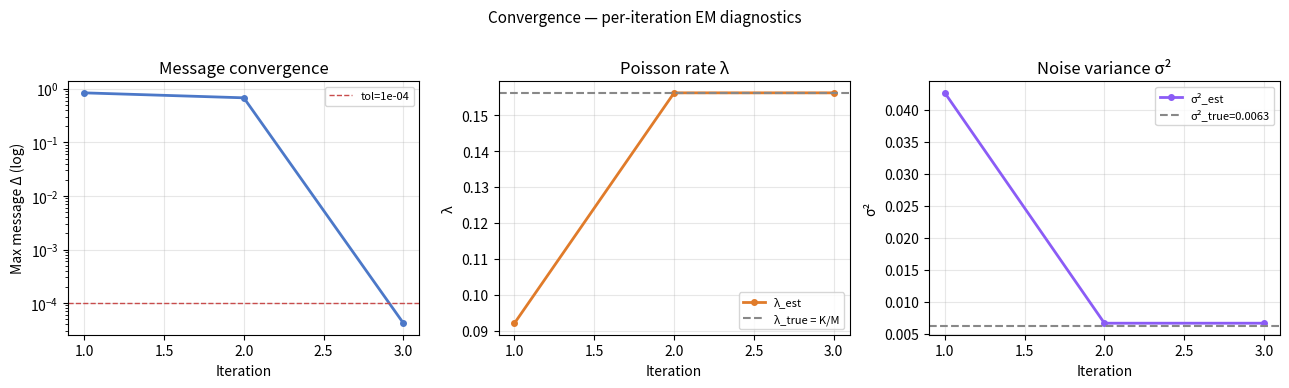
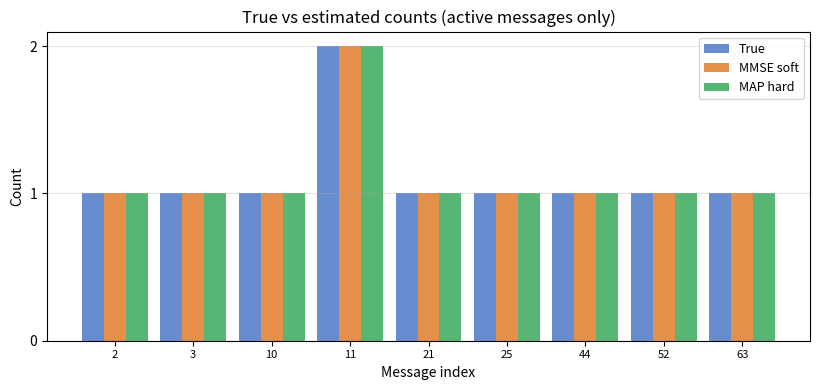
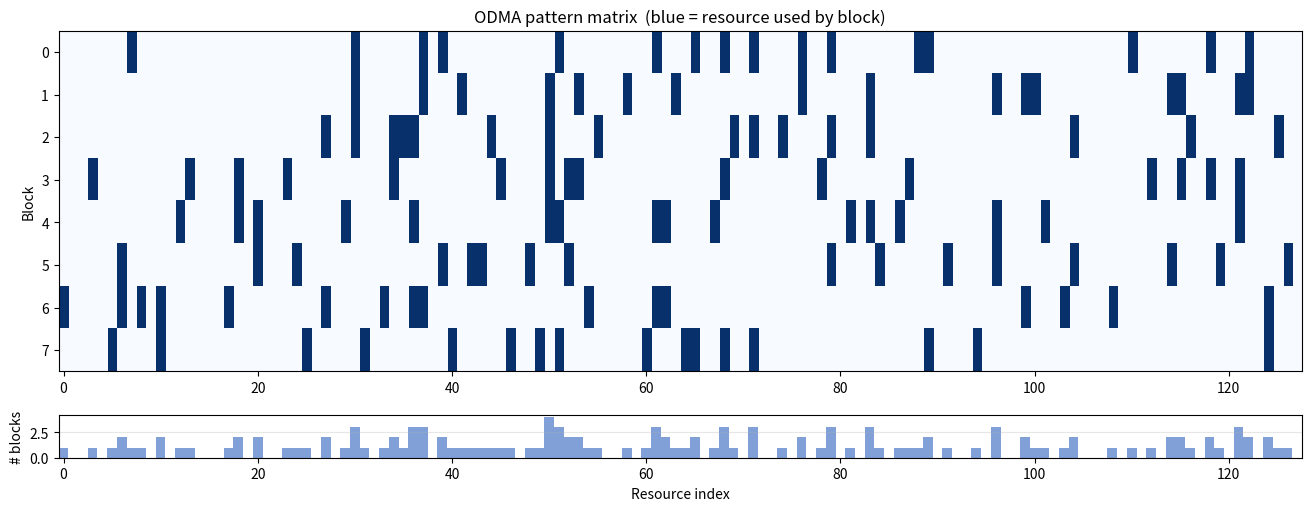
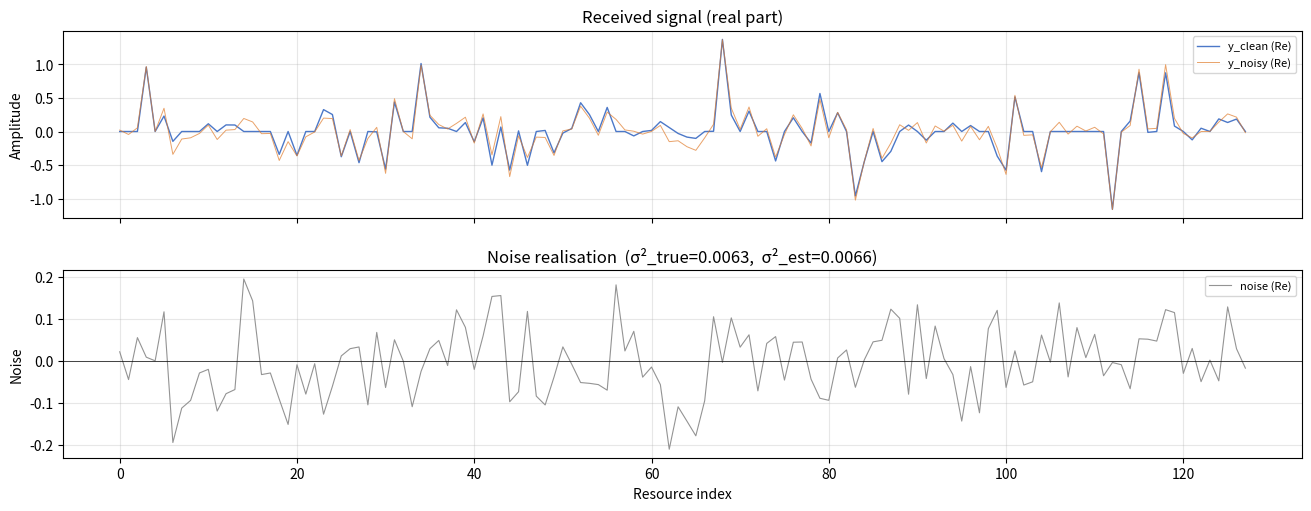
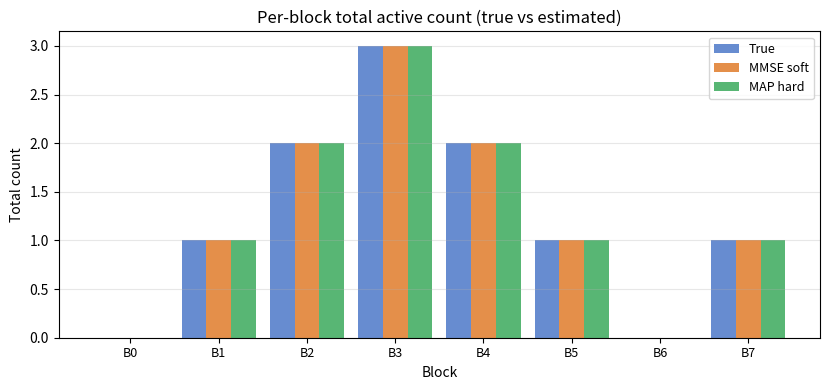

Write Python code to recreate these figures, in order.
"""
ODMA + URA Decoder Testbed — V1: No fading, single receive stream
=================================================================
Simplest signal model for developing the message-count decoder.

Signal model:
    y = sum_b P_b C_b^T a_b + z       ∈ R^n  (or C^n)

  - Global codebook of unit-norm codewords, shape (num_codewords, d).
  - Each global message index m deterministically selects codebook[m]
    and ODMA pattern msg_to_block[m].
  - P_b ∈ {0,1}^{n×d}, P_b^T P_b = I_d.
  - No antennas, no fading, no channels.
  - Multiple devices choosing the same message add as integer counts
    in the coefficient vector a_b.  The physical signal is fully
    determined by the blockwise multiplicity vectors {a_b}.
  - z is i.i.d. AWGN.

Decoder target:
    message_counts ∈ Z_+^{num_codewords}, directly aligned with
    the physical signal's sparse coefficient structure.

Run:
    python graph_based_decoder_v1.py --seed 42 --n 128 --d 16 --num-blocks 8 \
        --num-codewords 64 --num-devices-active 10 --esn0-db 10
"""

from __future__ import annotations
import argparse
import json
import os
import textwrap
from datetime import datetime
from pathlib import Path
import numpy as np


def make_codebook(num_codewords: int, d: int, rng: np.random.Generator, complex_valued: bool = False) -> np.ndarray:
    """Random Gaussian codebook with unit-normalized rows.  Returns (num_codewords, d)."""
    if complex_valued:
        raw = rng.standard_normal((num_codewords, d)) + 1j * rng.standard_normal((num_codewords, d))
    else:
        raw = rng.standard_normal((num_codewords, d))
    norms = np.linalg.norm(raw, axis=1, keepdims=True)
    return raw / norms


def make_odma_blocks(num_blocks: int, n: int, d: int, rng: np.random.Generator) -> list[np.ndarray]:
    """Random ODMA blocks. Each block is a sorted array of d resource indices drawn without replacement from {0, ..., n-1}."""
    return [np.sort(rng.choice(n, size=d, replace=False)) for _ in range(num_blocks)]


def build_pattern_matrices(blocks: list[np.ndarray], n: int) -> dict[int, np.ndarray]:
    """Build per-block embedding matrices P_b ∈ {0,1}^{n×d}. Column j of P_b is e_{S_b[j]}. Satisfies P_b^T P_b = I_d."""
    P_mats: dict[int, np.ndarray] = {}
    for b, S_b in enumerate(blocks):
        d = len(S_b)
        P = np.zeros((n, d), dtype=np.float64)
        P[S_b, np.arange(d)] = 1.0
        P_mats[b] = P
    return P_mats


def make_message_block_mapping(num_codewords: int, num_blocks: int):
    """Deterministic mapping: message m → pattern msg_to_block[m] = m % num_blocks."""
    msg_to_block: dict[int, int] = {}
    block_to_msg_list: dict[int, list[int]] = {b: [] for b in range(num_blocks)}
    for m in range(num_codewords):
        b = m % num_blocks
        msg_to_block[m] = b
        block_to_msg_list[b].append(m)
    return msg_to_block, block_to_msg_list


def sample_active_messages(num_devices_active: int, num_codewords: int, rng: np.random.Generator) -> np.ndarray:
    """Each active device independently picks a message index uniformly at random. Duplicates are allowed."""
    return rng.integers(0, num_codewords, size=num_devices_active)


def build_message_counts(active_msgs: np.ndarray, num_codewords: int) -> np.ndarray:
    """Global message count vector — the direct decoder target.  Returns (num_codewords,)."""
    counts = np.zeros(num_codewords, dtype=np.float64)
    for m in active_msgs:
        counts[int(m)] += 1.0
    return counts


def build_block_coefficients(active_msgs: np.ndarray, msg_to_block: dict[int, int], block_to_msg_list: dict[int, list[int]], num_blocks: int) -> dict[int, np.ndarray]:
    """Blockwise view of the decoder target: for each block b, a sparse vector of message multiplicities."""
    coeffs: dict[int, np.ndarray] = {}
    for b in range(num_blocks):
        msg_list = block_to_msg_list[b]
        a_b = np.zeros(len(msg_list), dtype=np.float64)
        msg_to_local = {m: i for i, m in enumerate(msg_list)}
        for m in active_msgs:
            if msg_to_block[m] == b:
                a_b[msg_to_local[m]] += 1.0
        coeffs[b] = a_b
    return coeffs


def build_block_dictionaries(codebook: np.ndarray, block_to_msg_list: dict[int, list[int]], num_blocks: int) -> dict[int, np.ndarray]:
    """Gather global codewords for each block's assigned messages.  Returns dict block_idx -> (L_b, d)."""
    return {b: codebook[block_to_msg_list[b]] for b in range(num_blocks)}


def esn0_db_to_noise_var(esn0_db: float, d: int) -> float:
    """Convert Es/N0 (dB) to per-entry noise variance. Es = 1/d (unit-norm codewords over d symbols). N0 = 1/(d * esn0_lin)."""
    esn0_lin = 10.0 ** (esn0_db / 10.0)
    return 1.0 / (d * esn0_lin)


def synthesize_received_signal(P_mats: dict[int, np.ndarray], block_dicts: dict[int, np.ndarray], block_coeffs: dict[int, np.ndarray], noise_var: float, rng: np.random.Generator, complex_valued: bool = False) -> tuple[np.ndarray, np.ndarray]:
    """Synthesize y = sum_b P_b C_b^T a_b + z.  Per-block, no per-user channels.

    Returns:  (y_noisy, y_clean)  both (n,)
    """
    n = next(iter(P_mats.values())).shape[0]
    dtype = np.complex128 if complex_valued else np.float64
    y_clean = np.zeros(n, dtype=dtype)

    for b in P_mats:
        a_b = block_coeffs[b]                  # (L_b,)
        if np.any(a_b):
            C_b = block_dicts[b]               # (L_b, d)
            x_b = C_b.T @ a_b                  # (d,)  block signal in local coords
            y_clean += P_mats[b] @ x_b         # (n,)  embedded into resource grid

    if complex_valued:
        noise = np.sqrt(noise_var / 2) * (rng.standard_normal(n) + 1j * rng.standard_normal(n))
    else:
        noise = np.sqrt(noise_var) * rng.standard_normal(n)

    return y_clean + noise, y_clean


def graph_based_decoder(
    y: np.ndarray,
    P_mats: dict[int, np.ndarray],
    block_dicts: dict[int, np.ndarray],
    *,
    max_iter: int = 50,
    damping: float = 0.3,
    tol: float = 1e-4,
    lambda_init: float | None = None,
    noise_var_init: float | None = None,
    poisson_tail_tol: float = 1e-4,
    support_tail_tol: float = 1e-4,
) -> tuple[dict[int, np.ndarray], dict]:
    """Iterative Gaussian resource update (LMMSE) + exact blockwise discrete Poisson posterior,
    with EM updates for noise variance σ² and Poisson rate λ.

    Graph structure:
      - Resource nodes r: scalar observations y[r] = sum_{(b,j): S_b[j]=r} x_{b,j} + z[r]
      - Block nodes b: discrete sparse posterior over a_b, with x_b = C_b^T a_b

    Message schedule:  block->resource (Gaussian) → resource LMMSE → extrinsic resource->block
                       → block discrete posterior → extrinsic block->resource  (repeat)
                       → EM updates for (λ, σ²)

    All edge messages are Gaussian, parameterised by (mu, var) or equivalently (eta=mu/v, tau=1/v).
    Extrinsic messages are formed by Gaussian division (precision subtraction).

    Neither noise_var nor λ need to be known in advance; both are estimated from the data.
    Provide noise_var_init / lambda_init only to seed the first iteration with a better guess.
    """
    from itertools import combinations, product

    n = y.shape[0]
    dtype = y.dtype
    var_floor = 1e-10
    tau_floor = 1e-10

    # ------------------------------------------------------------------ helpers
    def logsumexp(v: np.ndarray) -> float:
        vmax = float(np.max(v))
        return vmax + float(np.log(np.sum(np.exp(v - vmax)))) if np.isfinite(vmax) else vmax

    def poisson_pmf_vec(lam: float) -> np.ndarray:
        """Truncated Poisson PMF p(0), p(1), ..., p(c_max) normalised to sum to 1."""
        lam = max(float(lam), 1e-12)
        probs = [np.exp(-lam)]
        total = probs[0]
        c = 0
        while 1.0 - total > poisson_tail_tol:
            c += 1
            probs.append(probs[-1] * lam / c)
            total += probs[-1]
            if probs[-1] == 0.0:
                break
        p = np.array(probs, dtype=np.float64)
        return p / np.sum(p)

    def max_active_per_block(L_b: int, p_nz: float) -> int:
        """Largest support size k with binomial tail P(Bin(L_b, p_nz) > k) > support_tail_tol."""
        p_nz = float(np.clip(p_nz, 1e-12, 1.0 - 1e-12))
        p0 = 1.0 - p_nz
        pk = p0 ** L_b          # P(support = 0)
        cdf = pk
        for k in range(L_b):
            pk = pk * ((L_b - k) / (k + 1)) * (p_nz / p0)
            cdf += pk
            if 1.0 - cdf <= support_tail_tol:
                return k + 1   # loop body added mass for support size k+1
        return L_b

    # --------------------------------------------------------- decode one block
    def decode_block(
        C_b: np.ndarray,       # (L_b, d)  local dictionary
        r_b: np.ndarray,       # (d,)      incoming mean from resources
        v_b: np.ndarray,       # (d,)      incoming variance from resources
        lam: float,
    ) -> tuple[np.ndarray, np.ndarray, np.ndarray]:
        """Exact enumeration of discrete Poisson posterior over a_b.

        Prior: a_i ~ Poisson(lam) i.i.d., observation: r_b = C_b^T a_b + w, w ~ N(0, diag(v_b))

        Returns:
            a_mean:  (L_b,)  posterior E[a_b | r_b]  — MMSE, used during iterations
            x_mean:  (d,)    posterior E[x_b | r_b] = C_b^T a_mean
            x_var:   (d,)    posterior marginal variances Var(x_{b,j} | r_b)
            a_map:   (L_b,)  argmax_s p(a_b = s | r_b) — MAP integer state, for final decision
        """
        pmf = poisson_pmf_vec(lam)
        c_max = len(pmf) - 1
        L_b = C_b.shape[0]
        p_nz = float(1.0 - pmf[0])
        k_max = max_active_per_block(L_b, p_nz)

        # log p(a_i = c) for c = 0, 1, ..., c_max  (correct Poisson log-probs)
        log_pmf = np.log(pmf + 1e-300)

        # Enumerate all states consistent with support size <= k_max
        states: list[np.ndarray] = [np.zeros(L_b, dtype=np.float64)]
        log_prior: list[float] = [L_b * log_pmf[0]]

        for k in range(1, k_max + 1):
            lp_zeros = (L_b - k) * log_pmf[0]   # contribution of inactive messages
            for idxs in combinations(range(L_b), k):
                for cnts in product(range(1, c_max + 1), repeat=k):
                    a = np.zeros(L_b, dtype=np.float64)
                    a[list(idxs)] = np.array(cnts, dtype=np.float64)
                    states.append(a)
                    log_prior.append(lp_zeros + sum(log_pmf[c] for c in cnts))

        A = np.array(states, dtype=np.float64)        # (S, L_b)
        X = A @ C_b                                    # (S, d):  x_b = C_b^T a_b per state

        # log-likelihood: -||r_b - x_b||^2_{V^{-1}}  (Gaussian, diagonal V)
        err = X - r_b[None, :]                         # (S, d)
        ll = -np.real(np.sum((np.abs(err) ** 2) / v_b[None, :], axis=1))

        log_post = ll + np.array(log_prior, dtype=np.float64)
        log_post -= logsumexp(log_post)                # normalise in log domain
        w = np.exp(log_post)                           # (S,) posterior weights

        a_mean = w @ A                                 # (L_b,)
        x_mean = w @ X                                 # (d,)
        # Diagonal posterior covariance of x_b via law of total variance:
        # Var(x_j) = E[x_j^2] - (E[x_j])^2  (works for real and complex)
        x_var = np.maximum(
            np.real(w @ (np.abs(X) ** 2)) - np.abs(x_mean) ** 2,
            var_floor,
        )
        # MAP: highest posterior probability integer state (free — log_post already computed)
        a_map = A[int(np.argmax(log_post))]            # (L_b,) integer-valued
        return a_mean, x_mean, x_var, a_map

    # ----------------------------------------- build resource → edge adjacency
    # block_supports[b][j] = global resource index for local position j
    block_supports = {b: np.argmax(P_mats[b], axis=0).astype(int) for b in P_mats}

    # resource_to_edges[r] = list of (b, j) pairs: block b, local position j maps to resource r
    resource_to_edges: list[list[tuple[int, int]]] = [[] for _ in range(n)]
    for b, S_b in block_supports.items():
        for j, r in enumerate(S_b):
            resource_to_edges[r].append((b, j))

    # ----------------------------------------- initialise edge messages
    # block_out_{mu,var}[b][j]: message from block b to resource S_b[j]  (shape (d,))
    # block_in_{mu,var}[b][j]:  message from resource S_b[j] to block b  (shape (d,))
    # Initialise block->resource with zero-mean, unit variance (uninformative)
    block_out_mu  = {b: np.zeros(C_b.shape[1], dtype=dtype) for b, C_b in block_dicts.items()}
    block_out_var = {b: np.ones(C_b.shape[1], dtype=np.float64) for b, C_b in block_dicts.items()}
    block_in_mu   = {b: np.zeros(C_b.shape[1], dtype=dtype) for b, C_b in block_dicts.items()}
    block_in_var  = {b: np.ones(C_b.shape[1], dtype=np.float64) for b, C_b in block_dicts.items()}

    coeffs_hat = {b: np.zeros(C_b.shape[0], dtype=np.float64) for b, C_b in block_dicts.items()}
    coeffs_map  = {b: np.zeros(C_b.shape[0], dtype=np.float64) for b, C_b in block_dicts.items()}

    M = float(sum(C_b.shape[0] for C_b in block_dicts.values()))
    # λ init: prior-free — one expected active device spread across all messages
    lambda_est = float(lambda_init) if lambda_init is not None else 1.0 / M
    # σ² init: received energy / n is a conservative upper bound (pure-noise assumption)
    noise_var = float(noise_var_init) if noise_var_init is not None else float(np.real(np.vdot(y, y))) / n

    converged = False
    it_used = 0
    history: list[dict] = []  # per-iteration diagnostics for analysis

    for it in range(1, max_iter + 1):
        it_used = it

        # =====================================================================
        # Step A+B: Resource nodes — LMMSE update + extrinsic message formation
        # =====================================================================
        # At resource r: y[r] = sum_{(b,j)} x_{b,j} + z[r],  z[r] ~ N(0, noise_var)
        # Incoming prior on each x_{b,j}: CN(mu_{b,j}, v_{b,j})  independent
        # LMMSE (Sherman-Morrison for H=1^T):
        #   var_sum = sum_k v_k + noise_var
        #   hat_mu_k = mu_k + v_k * (y[r] - sum_k mu_k) / var_sum
        #   hat_v_k  = v_k  - v_k^2 / var_sum
        # Extrinsic (divide out incoming prior in information form):
        #   tau_ext_k = 1/hat_v_k - 1/v_k  = 1/(var_sum - v_k)   -- see below
        #   eta_ext_k = hat_mu_k/hat_v_k - mu_k/v_k

        for r in range(n):
            edges = resource_to_edges[r]
            if not edges:
                continue

            mu_in  = np.array([block_out_mu[b][j]  for b, j in edges], dtype=dtype)
            var_in = np.maximum([block_out_var[b][j] for b, j in edges], var_floor)

            var_sum = float(np.sum(var_in)) + noise_var
            resid   = y[r] - np.sum(mu_in)

            # Posterior marginals
            hat_mu  = mu_in + (var_in / var_sum) * resid
            hat_var = var_in - (var_in ** 2) / var_sum    # always < var_in > 0

            # Extrinsic precision: 1/hat_v - 1/v_in = 1/(var_sum - v_in)
            # (exact identity from Sherman-Morrison; always positive since var_sum > v_in)
            tau_ext = np.maximum(1.0 / hat_var - 1.0 / var_in, tau_floor)
            eta_ext = hat_mu / hat_var - mu_in / var_in

            for idx, (b, j) in enumerate(edges):
                block_in_mu[b][j]  = eta_ext[idx] / tau_ext[idx]
                block_in_var[b][j] = 1.0 / tau_ext[idx]

        # =====================================================================
        # Step C+D+E: Block nodes — discrete posterior + extrinsic messages
        # =====================================================================
        delta = 0.0
        total_mean_count = 0.0
        total_x_var_post = 0.0          # sum of posterior Var_q(x_{b,j}) — needed for σ² EM update

        for b, C_b in block_dicts.items():
            r_b = block_in_mu[b]                                # (d,) pseudo-observation means
            v_b = np.maximum(block_in_var[b], var_floor)        # (d,) pseudo-observation variances

            a_mean, x_mean, x_var, a_map = decode_block(C_b, r_b, v_b, lambda_est)
            coeffs_hat[b] = a_mean
            coeffs_map[b] = a_map
            total_mean_count += float(np.sum(a_mean))
            total_x_var_post += float(np.sum(x_var))

            # Extrinsic block->resource: divide posterior marginal by incoming message
            # tau_b->r = 1/x_var - 1/v_b;  eta_b->r = x_mean/x_var - r_b/v_b
            tau_post = np.maximum(1.0 / x_var, tau_floor)
            tau_in   = np.maximum(1.0 / v_b,   tau_floor)
            tau_ext  = np.maximum(tau_post - tau_in, tau_floor)
            eta_ext  = x_mean * tau_post - r_b * tau_in

            mu_ext  = eta_ext / tau_ext
            var_ext = 1.0 / tau_ext

            # Damp in information domain to aid convergence
            tau_old = np.maximum(1.0 / np.maximum(block_out_var[b], var_floor), tau_floor)
            eta_old = block_out_mu[b] * tau_old

            tau_damp = (1.0 - damping) * tau_ext + damping * tau_old
            eta_damp = (1.0 - damping) * eta_ext + damping * eta_old

            mu_new  = eta_damp / tau_damp
            var_new = np.maximum(1.0 / tau_damp, var_floor)

            delta = max(delta, float(np.max(np.abs(mu_new - block_out_mu[b]))))
            block_out_mu[b]  = mu_new
            block_out_var[b] = var_new

        # EM update for λ: E[K_total] / M  (already correct, derive: d/dλ E_q[log p(a|λ)] = 0)
        lambda_est = max(total_mean_count / M, 1e-12)

        # EM update for σ²:  σ²_new = (1/n) * E_q[||y - sum_b P_b x_b||²]
        #   = (1/n) * ( ||y - ŷ||² + sum_b sum_j Var_q(x_{b,j}) )
        # where ŷ = sum_b P_b C_b^T â_b is the posterior-mean signal reconstruction,
        # and the variance sum corrects for using the posterior mean instead of the true signal.
        # x_var_b was accumulated from decode_block above; block_out_var is the extrinsic
        # message (which omits incoming noise), so we must use the direct posterior variances.
        y_hat = np.zeros(n, dtype=dtype)
        for b, C_b in block_dicts.items():
            y_hat[block_supports[b]] += C_b.T @ coeffs_hat[b]
        resid_energy = float(np.real(np.vdot(y - y_hat, y - y_hat)))
        noise_var = max((resid_energy + total_x_var_post) / n, var_floor)

        history.append({"delta": delta, "lambda": lambda_est, "noise_var": noise_var,
                         "k_est": total_mean_count})
        if delta < tol:
            converged = True
            break

    return coeffs_hat, coeffs_map, {
        "converged": converged,
        "history": history,
        "iterations": it_used,
        "tol": tol,
        "damping": damping,
        "lambda_est": lambda_est,
        "noise_var_est": noise_var,
        "lambda_init": lambda_init,
        "noise_var_init": noise_var_init,
        "poisson_tail_tol": poisson_tail_tol,
        "support_tail_tol": support_tail_tol,
    }


def assemble_global_counts(block_coeffs: dict[int, np.ndarray], block_to_msg_list: dict[int, list[int]], num_codewords: int) -> np.ndarray:
    """Convert blockwise coefficient vectors back to a single global message count vector (num_codewords,)."""
    counts = np.zeros(num_codewords, dtype=np.float64)
    for b, a_b in block_coeffs.items():
        for local_idx, global_msg in enumerate(block_to_msg_list[b]):
            counts[global_msg] = a_b[local_idx]
    return counts


def evaluate_counts(counts_true: np.ndarray, counts_soft: np.ndarray, counts_hard: np.ndarray) -> dict:
    """Compare true vs estimated global message count vectors.

    counts_soft: continuous MMSE estimates (for l1/mse soft metrics)
    counts_hard: integer MAP estimates (for support detection and count accuracy)
    """
    supp_true = counts_true > 0
    supp_hard = counts_hard > 0
    tp = int(np.sum(supp_true & supp_hard))
    fp = int(np.sum(~supp_true & supp_hard))
    fn = int(np.sum(supp_true & ~supp_hard))

    return dict(
        l1_soft=float(np.sum(np.abs(counts_true - counts_soft))),
        mse_soft=float(np.mean((counts_true - counts_soft) ** 2)),
        support_true=int(np.sum(supp_true)),
        support_map=int(np.sum(supp_hard)),
        tp=tp, fp=fp, fn=fn,
        precision=tp / max(tp + fp, 1),
        recall=tp / max(tp + fn, 1),
        count_errors=int(np.sum(counts_hard[supp_true] != counts_true[supp_true].astype(int))),
    )


def print_diagnostics(codebook, P_mats, msg_to_block, block_to_msg_list, active_msgs, message_counts, block_coeffs, y_clean, y_noisy, noise_var, esn0_db):
    num_blocks = len(P_mats)
    n, d = next(iter(P_mats.values())).shape
    K = len(active_msgs)

    print("\n" + "=" * 60)
    print("ODMA + URA Simulation — V1 (no fading, single stream)")
    print("=" * 60)

    print(f"\nCodebook          : {codebook.shape}  (num_codewords × d)")
    print(f"Resource grid     : n = {n}")
    print(f"Block size        : d = {d}")
    print(f"Num blocks        : {num_blocks}")
    print(f"Pattern matrices  : {num_blocks} × ({n}, {d})")
    print(f"Active devices    : K = {K}")
    print(f"Es/N0             : {esn0_db:.1f} dB")
    print(f"Noise variance    : {noise_var:.6f}")

    print(f"\nActive messages (per user) : {active_msgs.tolist()}")
    active_blocks = [msg_to_block[int(m)] for m in active_msgs]
    print(f"Active blocks (per user)  : {active_blocks}")

    num_unique = int(np.count_nonzero(message_counts))
    max_mult = int(message_counts.max())
    print(f"\nDecoder target (global message counts):")
    print(f"  Unique messages    : {num_unique} / {len(message_counts)}")
    print(f"  Max multiplicity   : {max_mult}")
    active_indices = np.nonzero(message_counts)[0]
    print(f"  Active msg → count : {dict(zip(active_indices.tolist(), message_counts[active_indices].astype(int).tolist()))}")

    print(f"\nPer-block coefficient summary:")
    for b in range(num_blocks):
        a_b = block_coeffs[b]
        nnz = int(np.count_nonzero(a_b))
        total = int(a_b.sum())
        max_mult_b = int(a_b.max()) if nnz > 0 else 0
        print(f"  block {b:3d}: {len(block_to_msg_list[b]):4d} msgs, nnz={nnz:3d}, total_users={total:3d}, max_mult={max_mult_b}")

    supports = {b: np.any(P_mats[b], axis=1) for b in range(num_blocks)}
    overlap_counts = []
    for i in range(num_blocks):
        for j in range(i + 1, num_blocks):
            ov = int(np.sum(supports[i] & supports[j]))
            if ov > 0:
                overlap_counts.append((i, j, ov))
    resource_usage = np.zeros(n, dtype=int)
    for b in range(num_blocks):
        resource_usage += supports[b].astype(int)

    print(f"\nBlock overlap statistics:")
    print(f"  Pairs with overlap : {len(overlap_counts)} / {num_blocks * (num_blocks - 1) // 2}")
    if overlap_counts:
        ovs = [c for _, _, c in overlap_counts]
        print(f"  Overlap sizes      : min={min(ovs)}, max={max(ovs)}, mean={np.mean(ovs):.1f}")
    print(f"  Max blocks/resource: {resource_usage.max()}")
    print(f"  Resources unused   : {int((resource_usage == 0).sum())} / {n}")

    print(f"\nReceived signal:")
    print(f"  y shape           : {y_noisy.shape}")
    print(f"  ||y_clean||       : {np.linalg.norm(y_clean):.4f}")
    print(f"  ||y_noisy||       : {np.linalg.norm(y_noisy):.4f}")
    print(f"  ||noise||         : {np.linalg.norm(y_noisy - y_clean):.4f}")
    print("=" * 60 + "\n")


def make_slug(args) -> str:
    """Short human-readable run identifier from key params."""
    cx = "cx" if args.complex_valued else "re"
    return (
        f"v1_{cx}_n{args.n}_d{args.d}_B{args.num_blocks}"
        f"_M{args.num_codewords}_K{args.num_devices_active}"
        f"_snr{args.esn0_db:.0f}dB_s{args.seed}"
    )


def save_results(out_dir: Path, args, meta: dict, metrics: dict,
                 message_counts: np.ndarray, counts_soft: np.ndarray,
                 counts_map: np.ndarray, P_mats: dict, y_clean: np.ndarray,
                 y_noisy: np.ndarray, noise_var_true: float) -> None:
    """Save markdown summary + all analysis plots to out_dir."""
    import matplotlib
    matplotlib.use("Agg")
    import matplotlib.pyplot as plt
    import matplotlib.gridspec as gridspec

    history = meta.get("history", [])
    iters = list(range(1, len(history) + 1))
    n_resources = y_clean.shape[0]
    num_blocks = len(P_mats)

    # ---------------------------------------------------------------- colour palette
    C = {"blue": "#4C78C8", "orange": "#E07B2A", "green": "#3BAA5C",
         "red": "#C84C4C", "grey": "#888888", "purple": "#8B5CF6"}

    # ============================================================ Fig 1: convergence
    fig, axes = plt.subplots(1, 3, figsize=(13, 3.8))
    fig.suptitle("Convergence — per-iteration EM diagnostics", fontsize=11, y=1.01)

    ax = axes[0]
    ax.semilogy(iters, [h["delta"] for h in history], color=C["blue"], lw=2, marker="o", ms=4)
    ax.axhline(meta["tol"], color=C["red"], lw=1, ls="--", label=f"tol={meta['tol']:.0e}")
    ax.set_xlabel("Iteration"); ax.set_ylabel("Max message Δ (log)")
    ax.set_title("Message convergence"); ax.legend(fontsize=8); ax.grid(True, alpha=0.3)

    ax = axes[1]
    ax.plot(iters, [h["lambda"] for h in history], color=C["orange"], lw=2, marker="o", ms=4,
            label="λ_est")
    ax.axhline(args.num_devices_active / args.num_codewords, color=C["grey"],
               lw=1.5, ls="--", label="λ_true = K/M")
    ax.set_xlabel("Iteration"); ax.set_ylabel("λ")
    ax.set_title("Poisson rate λ"); ax.legend(fontsize=8); ax.grid(True, alpha=0.3)

    ax = axes[2]
    ax.plot(iters, [h["noise_var"] for h in history], color=C["purple"], lw=2, marker="o", ms=4,
            label="σ²_est")
    ax.axhline(noise_var_true, color=C["grey"], lw=1.5, ls="--", label=f"σ²_true={noise_var_true:.4f}")
    ax.set_xlabel("Iteration"); ax.set_ylabel("σ²")
    ax.set_title("Noise variance σ²"); ax.legend(fontsize=8); ax.grid(True, alpha=0.3)

    fig.tight_layout()
    fig.savefig(out_dir / "convergence.png", dpi=130, bbox_inches="tight")
    plt.close(fig)

    # ============================================================ Fig 2: count estimates
    active_idx = np.nonzero(message_counts)[0]
    n_active = len(active_idx)
    x = np.arange(n_active)
    w = 0.28

    fig, ax = plt.subplots(figsize=(max(8, n_active * 0.7 + 2), 4))
    ax.bar(x - w, message_counts[active_idx], w, label="True", color=C["blue"], alpha=0.85)
    ax.bar(x,     counts_soft[active_idx],    w, label="MMSE soft", color=C["orange"], alpha=0.85)
    ax.bar(x + w, counts_map[active_idx],     w, label="MAP hard", color=C["green"], alpha=0.85)
    ax.set_xticks(x); ax.set_xticklabels([str(i) for i in active_idx], fontsize=8)
    ax.set_xlabel("Message index"); ax.set_ylabel("Count")
    ax.set_title("True vs estimated counts (active messages only)")
    ax.legend(fontsize=9); ax.grid(True, alpha=0.3, axis="y")
    ax.yaxis.get_major_locator().set_params(integer=True)
    fig.tight_layout()
    fig.savefig(out_dir / "count_estimates.png", dpi=130, bbox_inches="tight")
    plt.close(fig)

    # ============================================================ Fig 3: ODMA pattern heatmap
    resource_usage = np.zeros(n_resources, dtype=int)
    pattern_mat = np.zeros((num_blocks, n_resources), dtype=np.float32)
    for b, P in P_mats.items():
        mask = np.any(P, axis=1)
        pattern_mat[b] = mask.astype(float)
        resource_usage += mask.astype(int)

    fig, axes = plt.subplots(2, 1, figsize=(13, 5), layout="constrained",
                             gridspec_kw={"height_ratios": [num_blocks, 1], "hspace": 0.08})
    im = axes[0].imshow(pattern_mat, aspect="auto", interpolation="nearest",
                        cmap="Blues", vmin=0, vmax=1)
    axes[0].set_ylabel("Block"); axes[0].set_xlabel("")
    axes[0].set_title("ODMA pattern matrix  (blue = resource used by block)")
    axes[0].set_yticks(range(num_blocks))

    axes[1].bar(range(n_resources), resource_usage, color=C["blue"], alpha=0.7, width=1.0)
    axes[1].set_xlim(-0.5, n_resources - 0.5)
    axes[1].set_ylabel("# blocks"); axes[1].set_xlabel("Resource index")
    axes[1].grid(True, alpha=0.3, axis="y")
    fig.savefig(out_dir / "odma_patterns.png", dpi=130, bbox_inches="tight")
    plt.close(fig)

    # ============================================================ Fig 4: received signal
    fig, axes = plt.subplots(2, 1, figsize=(13, 5), sharex=True, layout="constrained",
                             gridspec_kw={"hspace": 0.1})
    r_idx = np.arange(n_resources)
    axes[0].plot(r_idx, np.real(y_clean), color=C["blue"], lw=1, label="y_clean (Re)")
    axes[0].plot(r_idx, np.real(y_noisy), color=C["orange"], lw=0.7, alpha=0.7, label="y_noisy (Re)")
    axes[0].set_ylabel("Amplitude"); axes[0].set_title("Received signal (real part)")
    axes[0].legend(fontsize=8); axes[0].grid(True, alpha=0.3)

    noise_trace = np.real(y_noisy) - np.real(y_clean)
    axes[1].plot(r_idx, noise_trace, color=C["grey"], lw=0.8, alpha=0.9, label="noise (Re)")
    axes[1].axhline(0, color="black", lw=0.5)
    axes[1].set_xlabel("Resource index"); axes[1].set_ylabel("Noise")
    axes[1].set_title(f"Noise realisation  (σ²_true={noise_var_true:.4f},  "
                      f"σ²_est={meta['noise_var_est']:.4f})")
    axes[1].legend(fontsize=8); axes[1].grid(True, alpha=0.3)
    fig.savefig(out_dir / "received_signal.png", dpi=130, bbox_inches="tight")
    plt.close(fig)

    # ============================================================ Fig 5: per-block summary
    block_ids = sorted(P_mats.keys())
    true_counts_per_block  = [float(np.sum(message_counts[
        [m for m in range(args.num_codewords) if m % args.num_blocks == b]
    ])) for b in block_ids]
    soft_counts_per_block  = [float(np.sum(counts_soft[
        [m for m in range(args.num_codewords) if m % args.num_blocks == b]
    ])) for b in block_ids]
    map_counts_per_block   = [float(np.sum(counts_map[
        [m for m in range(args.num_codewords) if m % args.num_blocks == b]
    ])) for b in block_ids]

    x = np.arange(num_blocks); w = 0.28
    fig, ax = plt.subplots(figsize=(max(7, num_blocks * 0.8 + 2), 4))
    ax.bar(x - w, true_counts_per_block, w, label="True",       color=C["blue"],   alpha=0.85)
    ax.bar(x,     soft_counts_per_block, w, label="MMSE soft",  color=C["orange"], alpha=0.85)
    ax.bar(x + w, map_counts_per_block,  w, label="MAP hard",   color=C["green"],  alpha=0.85)
    ax.set_xticks(x); ax.set_xticklabels([f"B{b}" for b in block_ids], fontsize=9)
    ax.set_xlabel("Block"); ax.set_ylabel("Total count")
    ax.set_title("Per-block total active count (true vs estimated)")
    ax.legend(fontsize=9); ax.grid(True, alpha=0.3, axis="y")
    fig.tight_layout()
    fig.savefig(out_dir / "per_block_counts.png", dpi=130, bbox_inches="tight")
    plt.close(fig)

    # ============================================================ Markdown summary
    tp, fp, fn = metrics["tp"], metrics["fp"], metrics["fn"]
    prec, rec = metrics["precision"], metrics["recall"]
    f1 = 2 * prec * rec / max(prec + rec, 1e-9)
    active_map_dict = {int(m): int(counts_map[m]) for m in np.nonzero(counts_map)[0]}
    active_true_dict = {int(m): int(message_counts[m]) for m in np.nonzero(message_counts)[0]}

    md = textwrap.dedent(f"""
    # ODMA + URA V1 — Run Results
    **Slug:** `{out_dir.name}`
    **Timestamp:** {datetime.now().strftime('%Y-%m-%d %H:%M:%S')}

    ## Setup
    | Parameter | Value |
    |-----------|-------|
    | Resource grid n | {args.n} |
    | Codeword length d | {args.d} |
    | Num blocks B | {args.num_blocks} |
    | Num codewords M | {args.num_codewords} |
    | Active devices K | {args.num_devices_active} |
    | Es/N0 | {args.esn0_db:.1f} dB |
    | Complex-valued | {args.complex_valued} |
    | Seed | {args.seed} |
    | Max iterations | {args.max_iter} |
    | Damping | {meta['damping']} |

    ## Decoder Convergence
    | | Value |
    |--|--|
    | Converged | {meta['converged']} |
    | Iterations used | {meta['iterations']} / {args.max_iter} |
    | λ_true = K/M | {args.num_devices_active / args.num_codewords:.4f} |
    | λ_est (final) | {meta['lambda_est']:.4f} |
    | σ²_true | {noise_var_true:.6f} |
    | σ²_est (final) | {meta['noise_var_est']:.6f} |
    | σ²_est / σ²_true | {meta['noise_var_est'] / noise_var_true:.3f} |

    ## Detection Metrics (MAP decisions)
    | Metric | Value |
    |--------|-------|
    | Support true | {metrics['support_true']} |
    | Support estimated | {metrics['support_map']} |
    | TP | {tp} |
    | FP | {fp} |
    | FN | {fn} |
    | Precision | {prec:.4f} |
    | Recall | {rec:.4f} |
    | F1 | {f1:.4f} |
    | Count errors (on TP) | {metrics['count_errors']} |

    ## Soft Metrics (MMSE)
    | Metric | Value |
    |--------|-------|
    | L1 error | {metrics['l1_soft']:.4e} |
    | MSE | {metrics['mse_soft']:.4e} |

    ## Ground Truth Counts
    ```
    {active_true_dict}
    ```

    ## MAP Estimated Counts
    ```
    {active_map_dict}
    ```

    ## Plots
    - `convergence.png` — per-iteration delta, λ, σ²
    - `count_estimates.png` — true vs MMSE vs MAP per active message
    - `odma_patterns.png` — block×resource pattern matrix + resource usage histogram
    - `received_signal.png` — clean vs noisy signal and noise trace
    - `per_block_counts.png` — per-block total count (true vs estimated)
    """).strip()

    (out_dir / "results.md").write_text(md)

    # Also dump raw numbers as JSON for programmatic use
    raw = {
        "args": vars(args),
        "meta": {k: v for k, v in meta.items() if k != "history"},
        "metrics": metrics,
        "noise_var_true": noise_var_true,
        "history": history,
    }
    (out_dir / "raw.json").write_text(json.dumps(raw, indent=2))


def main():
    parser = argparse.ArgumentParser(description="ODMA + URA scaffold — V1 (no fading, single stream)")
    parser.add_argument("--seed", type=int, default=42)
    parser.add_argument("--n", type=int, default=128, help="total resource grid size")
    parser.add_argument("--d", type=int, default=16, help="codeword length / block size")
    parser.add_argument("--num-blocks", type=int, default=8)
    parser.add_argument("--num-codewords", type=int, default=64)
    parser.add_argument("--num-devices-active", type=int, default=10)
    parser.add_argument("--esn0-db", type=float, default=10.0, help="Es/N0 in dB")
    parser.add_argument("--complex-valued", action="store_true")
    parser.add_argument("--max-iter", type=int, default=50)
    parser.add_argument("--damping", type=float, default=0.3)
    parser.add_argument("--lambda-init", type=float, default=None, help="initial Poisson mean per message (if omitted: 1/M — one device across all messages)")
    parser.add_argument("--noise-var-init", type=float, default=None, help="initial noise variance (if omitted: ||y||²/n — pure-noise upper bound)")
    parser.add_argument("--poisson-tail-tol", type=float, default=1e-4, help="truncation tolerance for Poisson count tail mass")
    parser.add_argument("--support-tail-tol", type=float, default=1e-4, help="truncation tolerance for active-support tail mass")
    parser.add_argument("--results-dir", type=str, default="results", help="root directory for saved results")
    args = parser.parse_args()

    rng = np.random.default_rng(args.seed)

    codebook = make_codebook(args.num_codewords, args.d, rng, complex_valued=args.complex_valued)
    blocks = make_odma_blocks(args.num_blocks, args.n, args.d, rng)
    P_mats = build_pattern_matrices(blocks, args.n)
    msg_to_block, block_to_msg_list = make_message_block_mapping(args.num_codewords, args.num_blocks)
    block_dicts = build_block_dictionaries(codebook, block_to_msg_list, args.num_blocks)

    active_msgs = sample_active_messages(args.num_devices_active, args.num_codewords, rng)
    message_counts = build_message_counts(active_msgs, args.num_codewords)
    block_coeffs = build_block_coefficients(active_msgs, msg_to_block, block_to_msg_list, args.num_blocks)
    noise_var = esn0_db_to_noise_var(args.esn0_db, args.d)

    # y = sum_b P_b C_b^T a_b + z
    y_noisy, y_clean = synthesize_received_signal(P_mats, block_dicts, block_coeffs, noise_var, rng, complex_valued=args.complex_valued)

    coeffs_hat, coeffs_map, meta = graph_based_decoder(
        y_noisy, P_mats, block_dicts,
        max_iter=args.max_iter, damping=args.damping,
        lambda_init=args.lambda_init, noise_var_init=args.noise_var_init,
        poisson_tail_tol=args.poisson_tail_tol, support_tail_tol=args.support_tail_tol,
    )
    counts_soft = assemble_global_counts(coeffs_hat, block_to_msg_list, args.num_codewords)
    counts_map  = assemble_global_counts(coeffs_map,  block_to_msg_list, args.num_codewords)
    metrics = evaluate_counts(message_counts, counts_soft, counts_map)

    # ----------------------------------------------------------------- terminal output
    print_diagnostics(codebook, P_mats, msg_to_block, block_to_msg_list, active_msgs, message_counts, block_coeffs, y_clean, y_noisy, noise_var, args.esn0_db)
    print(f"Decoder meta: { {k: v for k, v in meta.items() if k != 'history'} }")
    print(f"Decoder eval: {metrics}")
    active_map = {int(m): int(counts_map[m]) for m in np.nonzero(counts_map)[0]}
    print(f"Counts MAP (active): {active_map}")

    # ----------------------------------------------------------------- save results
    slug = make_slug(args)
    out_dir = Path(args.results_dir) / slug
    out_dir.mkdir(parents=True, exist_ok=True)
    save_results(out_dir, args, meta, metrics, message_counts, counts_soft, counts_map,
                 P_mats, y_clean, y_noisy, noise_var)
    print(f"\nResults saved → {out_dir}/")

    ground_truth = dict(
        codebook=codebook,
        P_mats=P_mats,
        msg_to_block=msg_to_block,
        block_to_msg_list=block_to_msg_list,
        block_dicts=block_dicts,
        active_msgs=active_msgs,
        active_blocks=np.array([msg_to_block[int(m)] for m in active_msgs]),
        message_counts=message_counts,
        block_coeffs=block_coeffs,
        y_clean=y_clean,
        y_noisy=y_noisy,
        noise_var=noise_var,
    )
    return ground_truth


if __name__ == "__main__":
    main()
